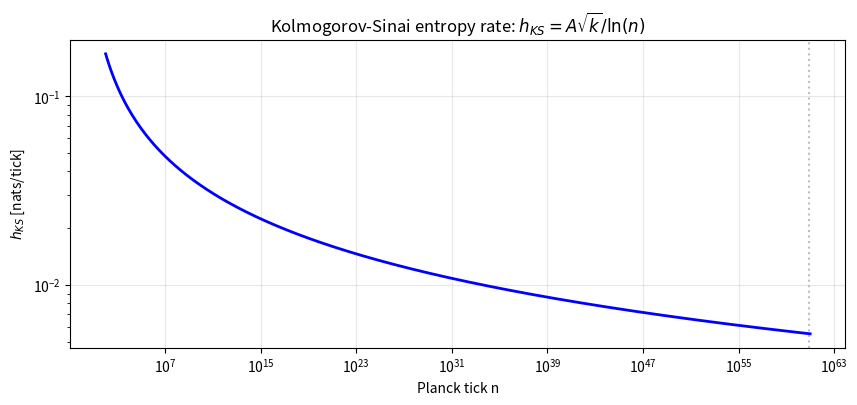
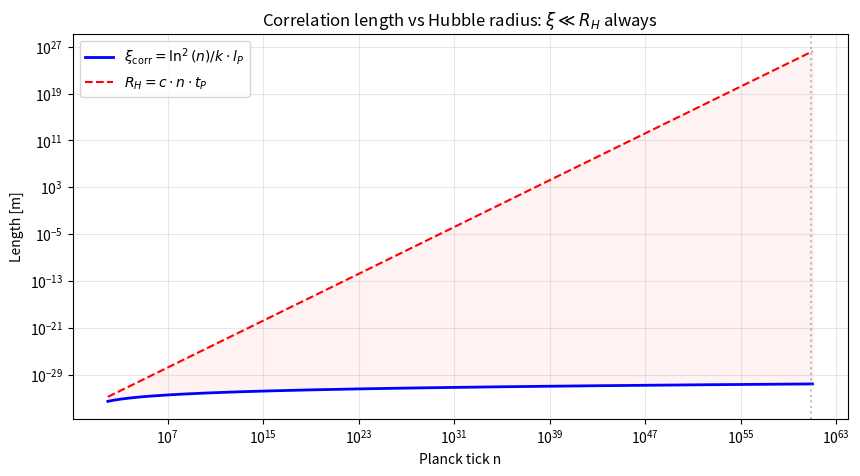
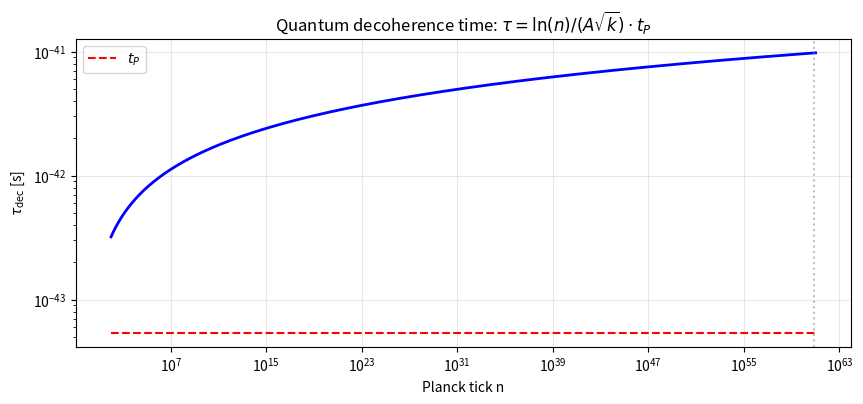

Generate these figures, in order, with matplotlib:
import numpy as np
import matplotlib.pyplot as plt

k_opt = 1.248
A = np.log(2)  # Lyapunov prefactor
t_P = 5.391e-44
l_P = 1.616e-35
c = 2.998e8
hbar = 1.055e-34
kB = 1.381e-23
t_now = 4.354e17
n_0 = t_now / t_P
ln_n0 = np.log(n_0)

n_range = np.logspace(2, 61, 500)
h_KS = A * np.sqrt(k_opt) / np.log(n_range)

plt.figure(figsize=(10, 4))
plt.loglog(n_range, h_KS, 'b-', lw=2)
plt.axvline(n_0, color='gray', ls=':', alpha=0.5)
plt.xlabel('Planck tick n'); plt.ylabel(r'$h_{KS}$ [nats/tick]')
plt.title(r'Kolmogorov-Sinai entropy rate: $h_{KS} = A\sqrt{k}/\ln(n)$')
plt.grid(alpha=0.3)
plt.show()

h_now = A * np.sqrt(k_opt) / ln_n0
S_total = A * np.sqrt(k_opt) * n_0 / ln_n0
print(f"h_KS(now) = {h_now:.6e} nats/tick")
print(f"S_total = {S_total:.4e} nats = {S_total/np.log(2):.4e} bits")
print(f"\nInterpretation: the Universe produces information ever more slowly,")
print(f"asymptotically freezing into a zero-entropy state — dynamical heat death.")

xi_corr = np.log(n_range)**2 / k_opt * l_P  # in meters
R_hubble = c * n_range * t_P  # Hubble radius in meters

plt.figure(figsize=(10, 5))
plt.loglog(n_range, xi_corr, 'b-', lw=2, label=r'$\xi_{\rm corr} = \ln^2(n)/k \cdot l_P$')
plt.loglog(n_range, R_hubble, 'r--', lw=1.5, label=r'$R_H = c \cdot n \cdot t_P$')
plt.fill_between(n_range, xi_corr, R_hubble, alpha=0.05, color='red')
plt.axvline(n_0, color='gray', ls=':', alpha=0.5)
plt.xlabel('Planck tick n'); plt.ylabel('Length [m]')
plt.title(r'Correlation length vs Hubble radius: $\xi \ll R_H$ always')
plt.legend(); plt.grid(alpha=0.3)
plt.show()

xi_now = ln_n0**2 / k_opt * l_P
R_H_now = c * t_now
print(f"ξ_corr(now) = {xi_now:.4e} m ({ln_n0**2/k_opt:.0f} Planck lengths)")
print(f"R_H(now)    = {R_H_now:.4e} m")
print(f"Ratio ξ/R_H = {xi_now/R_H_now:.4e}")
print(f"\nImplication: lattice dynamics are LOCAL — no horizon problem.")
print(f"CMB homogeneity follows from universality of the Feigenbaum cascade.")

tau_dec = np.log(n_range) / (A * np.sqrt(k_opt)) * t_P

plt.figure(figsize=(10, 4))
plt.loglog(n_range, tau_dec, 'b-', lw=2)
plt.loglog(n_range, np.full_like(n_range, t_P), 'r--', label=r'$t_P$')
plt.axvline(n_0, color='gray', ls=':', alpha=0.5)
plt.xlabel('Planck tick n'); plt.ylabel(r'$\tau_{\rm dec}$ [s]')
plt.title(r'Quantum decoherence time: $\tau = \ln(n)/(A\sqrt{k}) \cdot t_P$')
plt.legend(); plt.grid(alpha=0.3)
plt.show()

tau_now = ln_n0 / (A * np.sqrt(k_opt)) * t_P
print(f"τ_dec(now) = {tau_now:.4e} s = {tau_now/t_P:.1f} × t_P")
print(f"\nThis is ~140 Planck times — far shorter than any lab timescale,")
print(f"explaining why gravity appears classical at macroscopic scales.")
print(f"\nFalsifiable: if massive-particle interferometry measures τ_dec < 100 t_P,")
print(f"the cooling law is ruled out.")
